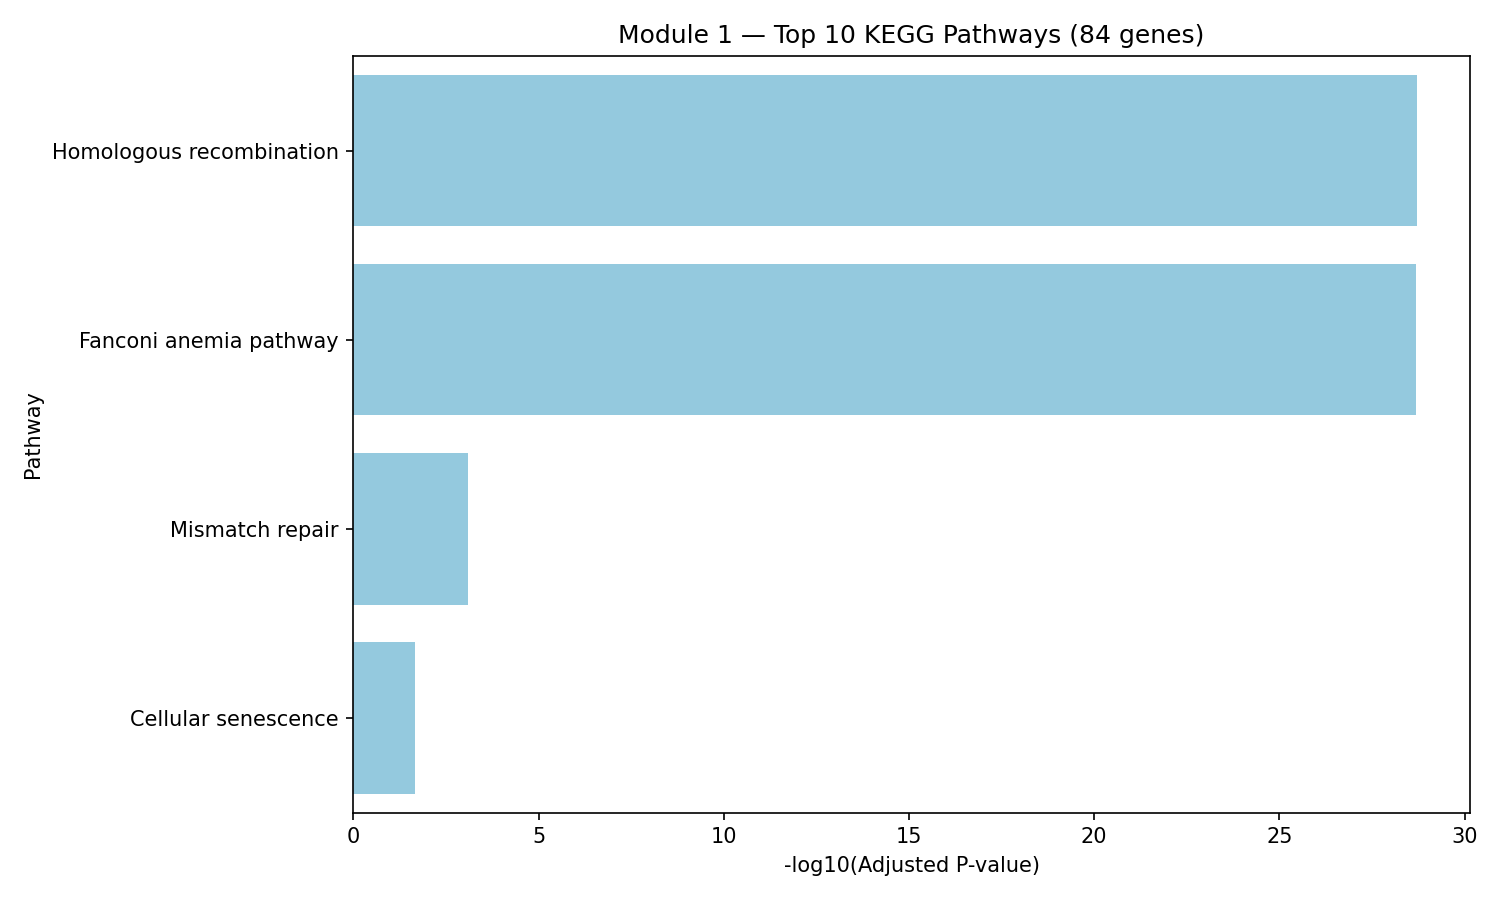

Values plotted in this chart, from the file beside it:
Gene_set, Term, Overlap, P-value, Adjusted P-value, Old P-value, Old Adjusted P-value, Odds Ratio, Combined Score, Genes, module, n_genes_in_module
KEGG_2021_Human, Homologous recombination, 17/41, 9.782999578209526e-31, 1.9565999156419048e-29, 0, 0, 210.3, 14532, BARD1;TOP3B;ABRAXAS1;XRCC2;XRCC3;BRCA2;P…, 1, 84
KEGG_2021_Human, Fanconi anemia pathway, 18/54, 2.0217760279381123e-30, 2.0217760279381127e-29, 0, 0, 150.6, 10297, TOP3B;FANCM;FANCL;FANCA;FANCC;FANCB;BRCA…, 1, 84
KEGG_2021_Human, Mismatch repair, 3/23, 0.0001191, 0.0007941, 0, 0, 36.84, 332.9, MSH6;MSH2;PMS2, 1, 84
KEGG_2021_Human, Cellular senescence, 4/156, 0.004237, 0.02119, 0, 0, 6.501, 35.52, CHEK2;RAD1;NBN;RAD9A, 1, 84
